Run: headless pygame with SDL's dummy video driver; simulated clock (each Clock.tick advances the game by its frame time, no real sleeping); random seed 0; keys injected as events and as key.get_pressed() state; no mouse input.
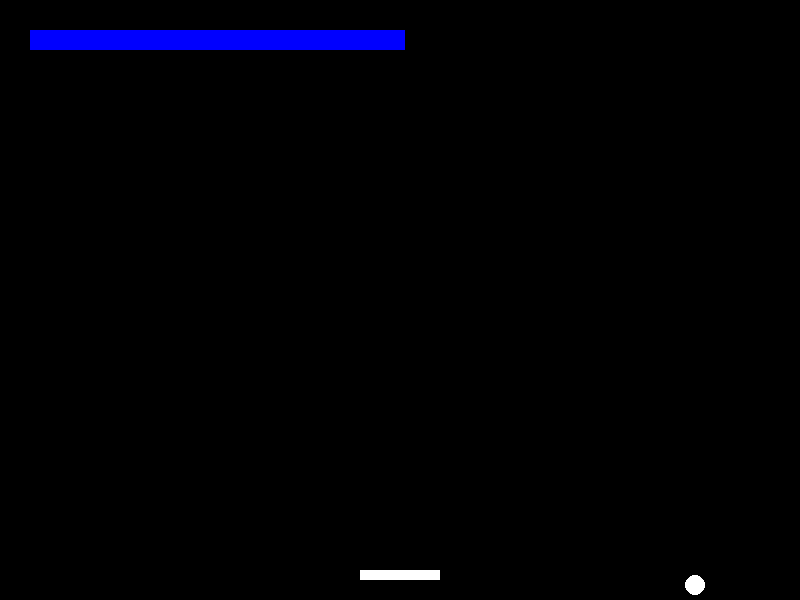
Frame 1 of 4 · flips 1–60 · no input
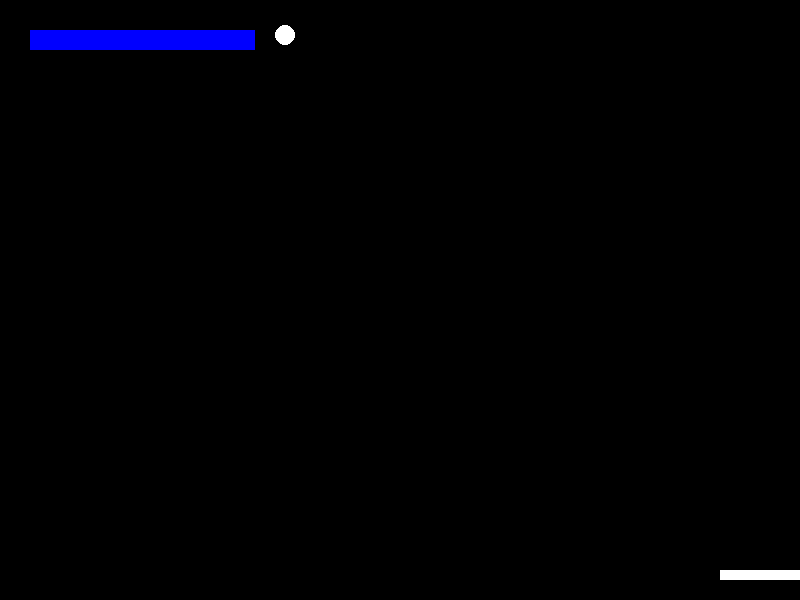
Frame 2 of 4 · flips 61–180 · tapped SPACE, RETURN · held RIGHT (→), D
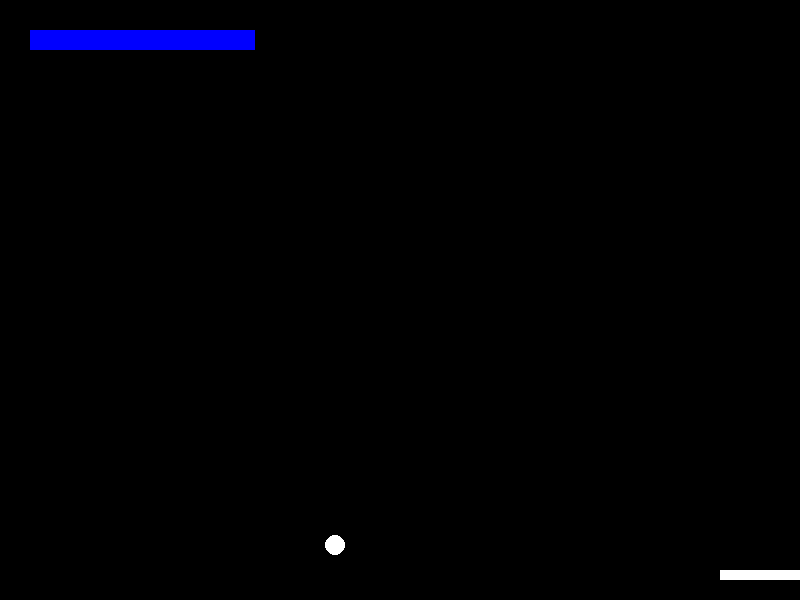
Frame 3 of 4 · flips 181–300 · held DOWN (↓), S
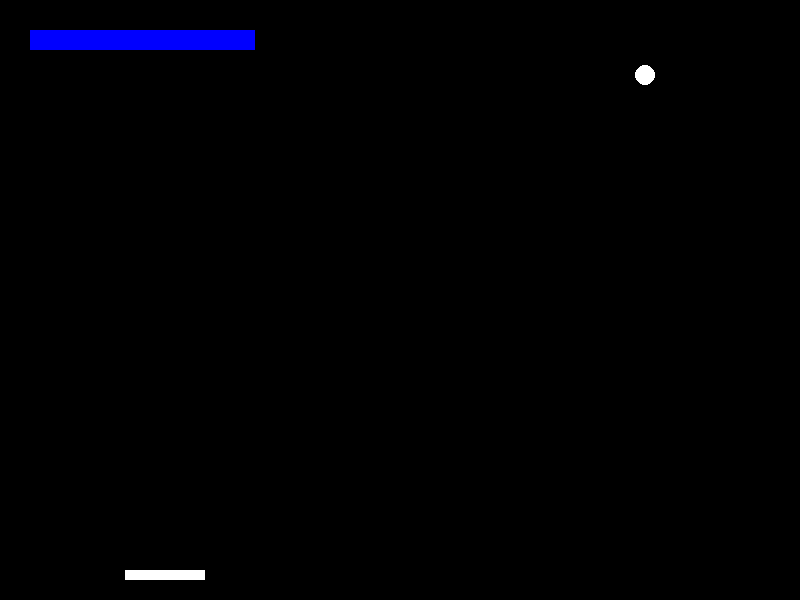
Frame 4 of 4 · flips 301–420 · held LEFT (←), A, UP (↑), W

The pygame program that drew these frames:

import pygame
from pygame.locals import *

# Initialize Pygame
pygame.init()

# Set up the window
width = 800
height = 600
screen = pygame.display.set_mode((width, height))
pygame.display.set_caption("Breakout Game")

# Colors (RGB)
BLACK = (0, 0, 0)
WHITE = (255, 255, 255)
BLUE = (0, 0, 255)

# Paddle and ball properties
paddle_width = 80
paddle_height = 10
paddle_x = width // 2 - paddle_width // 2
paddle_y = height - paddle_height * 3

ball_radius = 10
ball_x = width // 2
ball_y = height // 2
ball_speed_x = 5
ball_speed_y = 5

# Game objects (bricks)
brick_width = 75
brick_height = 20
brick_offset = 30
number_of_bricks = 5
bricks = []
for i in range(number_of_bricks):
    bricks.append(pygame.Rect(brick_offset + i * brick_width, brick_offset, brick_width, brick_height))

# Game loop
clock = pygame.time.Clock()
running = True

while running:
    # Clear screen
    screen.fill(BLACK)

    # Draw bricks (for testing)
    for brick in bricks:
        pygame.draw.rect(screen, BLUE, brick)

    # Draw paddle
    pygame.draw.rect(screen, WHITE, pygame.Rect(paddle_x, paddle_y, paddle_width, paddle_height))

    # Draw ball
    pygame.draw.circle(screen, WHITE, (ball_x, ball_y), ball_radius)

    # Update game objects
    # Move paddle
    key = pygame.key.get_pressed()
    if key[pygame.K_LEFT]:
        paddle_x -= 5
    if key[pygame.K_RIGHT]:
        paddle_x += 5

    # Keep paddle within bounds
    paddle_x = max(0, min(paddle_x, width - paddle_width))

    # Move ball
    ball_x += ball_speed_x
    ball_y += ball_speed_y

    # Ball collision with walls
    if ball_x <= ball_radius or ball_x >= width - ball_radius:
        ball_speed_x *= -1
    if ball_y <= ball_radius or ball_y >= height - ball_radius:
        ball_speed_y *= -1

    # Ball collision with paddle
    if (ball_x > paddle_x and ball_x < paddle_x + paddle_width) and (ball_y > paddle_y - ball_radius):
        ball_speed_y *= -1

    # Check for brick collisions (for testing)
    for brick in bricks:
        if pygame.Rect.colliderect(brick, pygame.Rect(ball_x, ball_y, 2*ball_radius, 2*ball_radius)):
            bricks.remove(brick)

    # Update screen
    pygame.display.flip()

    # Control frame rate
    clock.tick(60)

    # Check for exit
    for event in pygame.event.get():
        if event.type == QUIT:
            running = False

pygame.quit()
